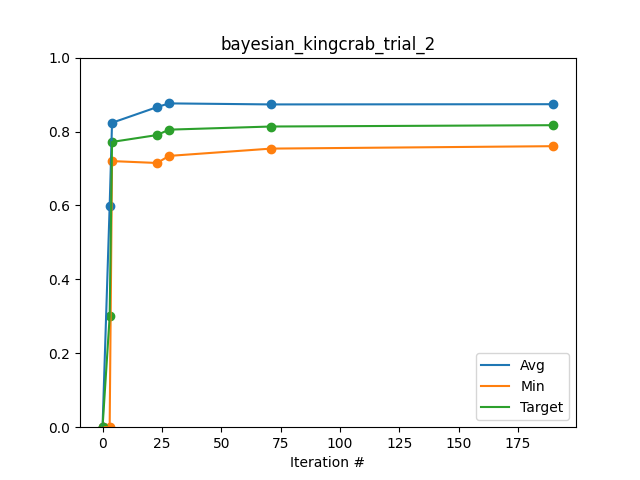

Data behind this chart, as committed beside it:
Iteration #, Avg, Min, Target
0, 5.765682656826568e-05, 0.0, 2.882841328413284e-05
3, 0.5992, 0.0, 0.2996
4, 0.8237, 0.72, 0.7718
23, 0.8661, 0.7149, 0.7905
28, 0.8761, 0.734, 0.8051
71, 0.8733, 0.7538, 0.8135
190, 0.8739, 0.7603, 0.8171
